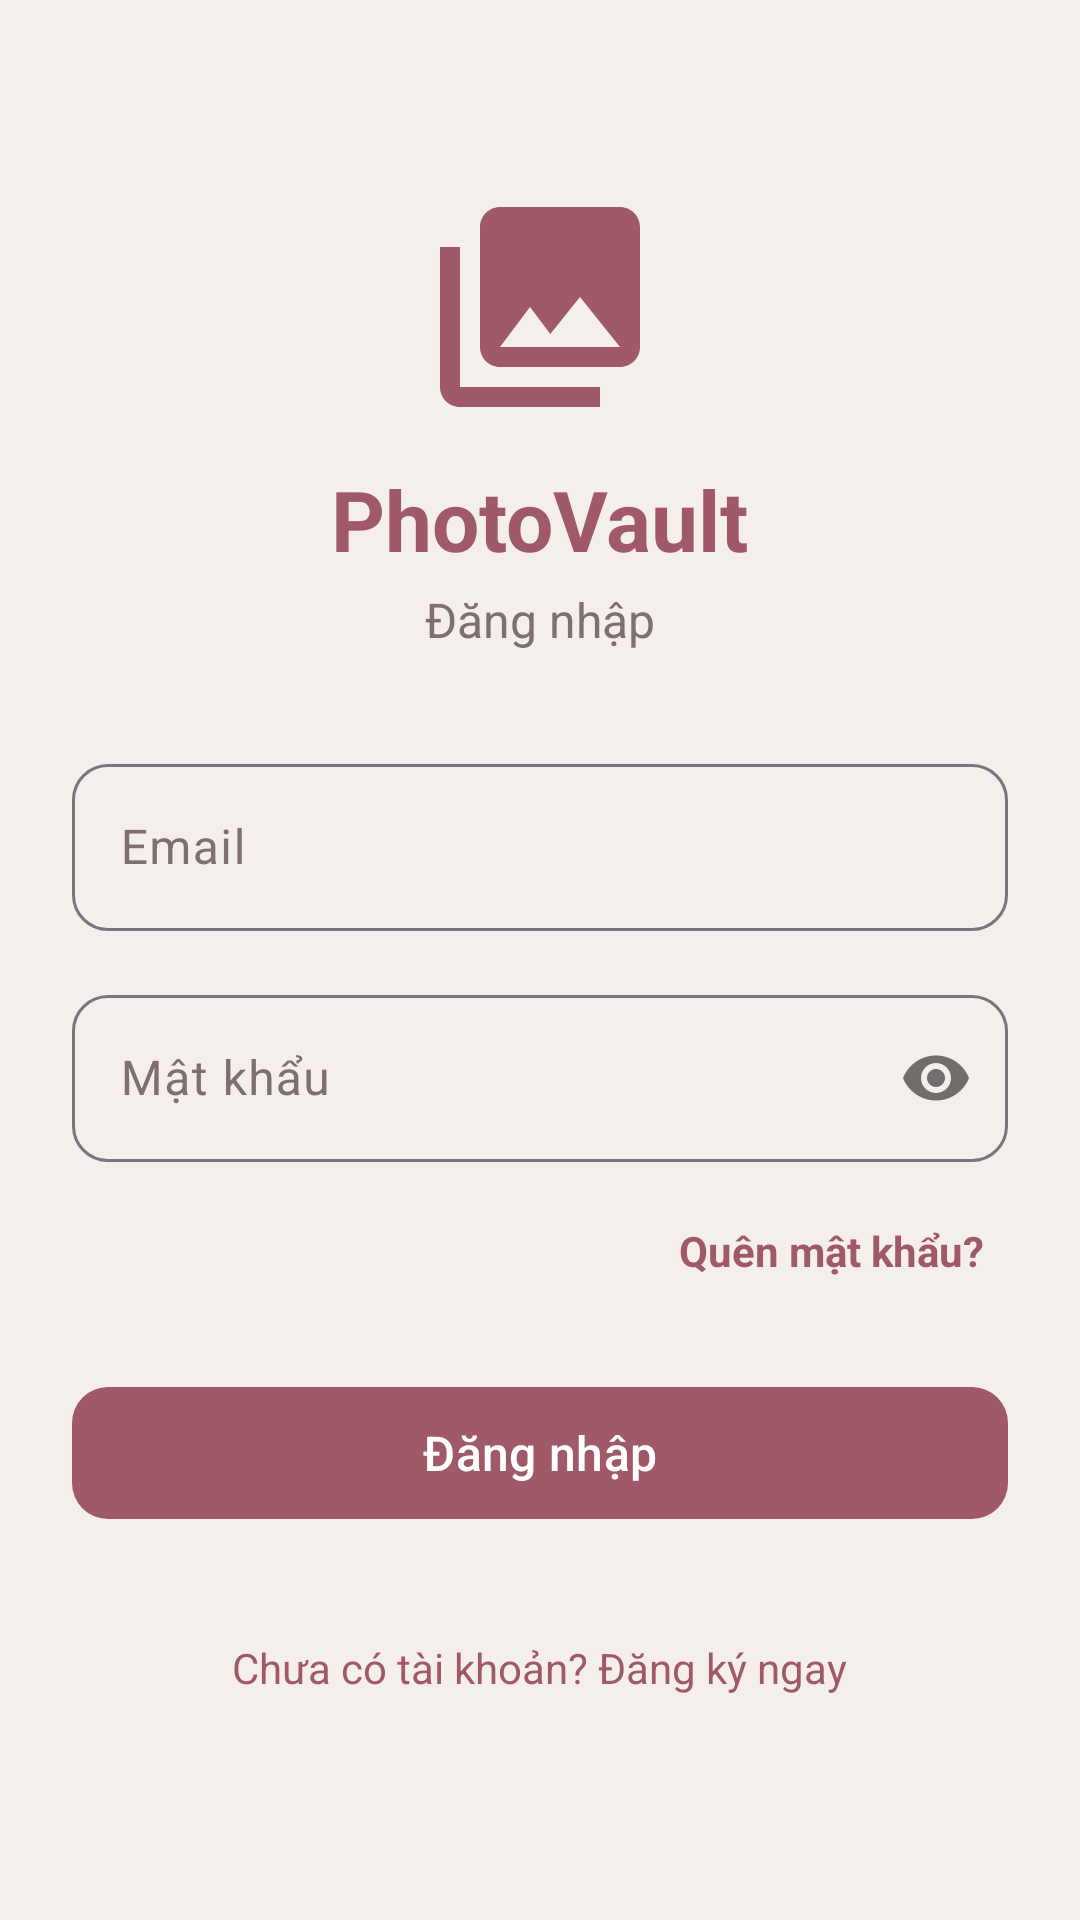

The Android layout XML behind this screen, and the referenced resources:
<!-- AndroidManifest.xml: application theme Theme.Th6 -->
<!-- res/layout/activity_login.xml -->
<?xml version="1.0" encoding="utf-8"?>
<ScrollView xmlns:android="http://schemas.android.com/apk/res/android"
    xmlns:app="http://schemas.android.com/apk/res-auto"
    android:layout_width="match_parent"
    android:layout_height="match_parent"
    android:fillViewport="true">

    <LinearLayout
        android:layout_width="match_parent"
        android:layout_height="wrap_content"
        android:gravity="center"
        android:orientation="vertical"
        android:padding="24dp">

        <ImageView
            android:layout_width="80dp"
            android:layout_height="80dp"
            android:contentDescription="@string/app_name"
            android:src="@drawable/ic_library"
            app:tint="?attr/colorPrimary" />

        <TextView
            android:layout_width="wrap_content"
            android:layout_height="wrap_content"
            android:layout_marginTop="12dp"
            android:text="@string/app_name"
            android:textColor="?attr/colorPrimary"
            android:textSize="28sp"
            android:textStyle="bold" />

        <TextView
            android:layout_width="wrap_content"
            android:layout_height="wrap_content"
            android:layout_marginTop="4dp"
            android:text="@string/title_login"
            android:textColor="@color/text_secondary_light"
            android:textSize="16sp" />

        <com.google.android.material.textfield.TextInputLayout
            android:id="@+id/tilEmail"
            style="@style/Widget.Material3.TextInputLayout.OutlinedBox"
            android:layout_width="match_parent"
            android:layout_height="wrap_content"
            android:layout_marginTop="32dp"
            android:hint="@string/email"
            app:boxCornerRadiusBottomEnd="12dp"
            app:boxCornerRadiusBottomStart="12dp"
            app:boxCornerRadiusTopEnd="12dp"
            app:boxCornerRadiusTopStart="12dp">

            <com.google.android.material.textfield.TextInputEditText
                android:id="@+id/etEmail"
                android:layout_width="match_parent"
                android:layout_height="wrap_content"
                android:inputType="textEmailAddress" />

        </com.google.android.material.textfield.TextInputLayout>

        <com.google.android.material.textfield.TextInputLayout
            android:id="@+id/tilPassword"
            style="@style/Widget.Material3.TextInputLayout.OutlinedBox"
            android:layout_width="match_parent"
            android:layout_height="wrap_content"
            android:layout_marginTop="16dp"
            android:hint="@string/password"
            app:boxCornerRadiusBottomEnd="12dp"
            app:boxCornerRadiusBottomStart="12dp"
            app:boxCornerRadiusTopEnd="12dp"
            app:boxCornerRadiusTopStart="12dp"
            app:passwordToggleEnabled="true">

            <com.google.android.material.textfield.TextInputEditText
                android:id="@+id/etPassword"
                android:layout_width="match_parent"
                android:layout_height="wrap_content"
                android:inputType="textPassword" />

        </com.google.android.material.textfield.TextInputLayout>

        <TextView
            android:id="@+id/tvForgotPassword"
            android:layout_width="wrap_content"
            android:layout_height="wrap_content"
            android:layout_gravity="end"
            android:layout_marginTop="12dp"
            android:padding="8dp"
            android:text="@string/forgot_password"
            android:textColor="?attr/colorPrimary"
            android:textSize="14sp"
            android:textStyle="bold" />

        <com.google.android.material.button.MaterialButton
            android:id="@+id/btnLogin"
            android:layout_width="match_parent"
            android:layout_height="52dp"
            android:layout_marginTop="24dp"
            android:text="@string/btn_login"
            android:textSize="16sp"
            app:cornerRadius="12dp" />

        <ProgressBar
            android:id="@+id/progressBar"
            android:layout_width="wrap_content"
            android:layout_height="wrap_content"
            android:layout_marginTop="16dp"
            android:visibility="gone" />

        <TextView
            android:id="@+id/tvGoToRegister"
            android:layout_width="wrap_content"
            android:layout_height="wrap_content"
            android:layout_marginTop="24dp"
            android:padding="12dp"
            android:text="@string/dont_have_account"
            android:textColor="?attr/colorPrimary"
            android:textSize="14sp" />

    </LinearLayout>

</ScrollView>
<!-- resources referenced by this layout -->
<resources>
  <color name="text_secondary_light">#806F70</color>
  <!-- drawable ic_library (drawable) -->
  <vector xmlns:android="http://schemas.android.com/apk/res/android"
      android:width="24dp"
      android:height="24dp"
      android:viewportWidth="24"
      android:viewportHeight="24">
    <path
        android:fillColor="#FF000000"
        android:pathData="M22,16V4c0,-1.1 -0.9,-2 -2,-2H8c-1.1,0 -2,0.9 -2,2v12c0,1.1 0.9,2 2,2h12c1.1,0 2,-0.9 2,-2zM11,12l2.03,2.71L16,11l4,5H8l3,-4zM2,6v14c0,1.1 0.9,2 2,2h14v-2H4V6H2z"/>
  </vector>
  <string name="app_name">PhotoVault</string>
  <string name="btn_login">Đăng nhập</string>
  <string name="dont_have_account">Chưa có tài khoản? Đăng ký ngay</string>
  <string name="email">Email</string>
  <string name="forgot_password">Quên mật khẩu?</string>
  <string name="password">Mật khẩu</string>
  <string name="title_login">Đăng nhập</string>
  <style name="Theme.Th6" parent="Base.Theme.Th6" />
  <style name="Base.Theme.Th6" parent="Theme.Material3.DayNight.NoActionBar">
          
          <item name="colorPrimary">@color/rosewood_primary</item>
          <item name="colorOnPrimary">#FFFFFF</item>
          <item name="colorPrimaryContainer">@color/rosewood_selected_bg_light</item>
          <item name="colorOnPrimaryContainer">@color/rosewood_primary</item>
          <item name="colorSecondary">@color/rosewood_primary</item>
          <item name="colorOnSecondary">#FFFFFF</item>
          <item name="colorSecondaryContainer">@color/rosewood_selected_bg_light</item>
          <item name="colorOnSecondaryContainer">@color/rosewood_primary</item>
  
          <item name="android:colorBackground">@color/rosewood_bg_light</item>
          <item name="colorSurface">@color/rosewood_surface_light</item>
          <item name="colorOnSurface">@color/rosewood_text_primary_light</item>
          <item name="colorOnSurfaceVariant">@color/rosewood_text_secondary_light</item>
  
          <item name="android:statusBarColor">@color/rosewood_bg_light</item>
          <item name="android:windowLightStatusBar">true</item>
  
          
          <item name="bottomNavigationStyle">@style/Widget.App.BottomNavigationView</item>
  
          
          <item name="android:windowActivityTransitions">true</item>
          <item name="android:windowAllowEnterTransitionOverlap">true</item>
          <item name="android:windowAllowReturnTransitionOverlap">true</item>
      </style>
  <color name="rosewood_primary">#9F5967</color>
  <color name="rosewood_selected_bg_light">#F3E1E5</color>
  <color name="rosewood_bg_light">#F5EFEB</color>
  <color name="rosewood_surface_light">#FFFFFF</color>
  <color name="rosewood_text_primary_light">#302327</color>
  <color name="rosewood_text_secondary_light">#806F70</color>
  <style name="Widget.App.BottomNavigationView" parent="Widget.Material3.BottomNavigationView">
          <item name="elevation">4dp</item>
          <item name="backgroundTint">@color/rosewood_surface_light</item>
          <item name="itemIconTint">@color/bottom_nav_item_color</item>
          <item name="itemTextColor">@color/bottom_nav_item_color</item>
          <item name="itemRippleColor">@color/rosewood_selected_bg_light</item>
          <item name="itemActiveIndicatorStyle">@style/Widget.App.BottomNavigationView.ActiveIndicator</item>
      </style>
  <style name="Widget.App.BottomNavigationView.ActiveIndicator" parent="Widget.Material3.BottomNavigationView.ActiveIndicator">
          <item name="android:color">@color/rosewood_selected_bg_light</item>
      </style>
</resources>
